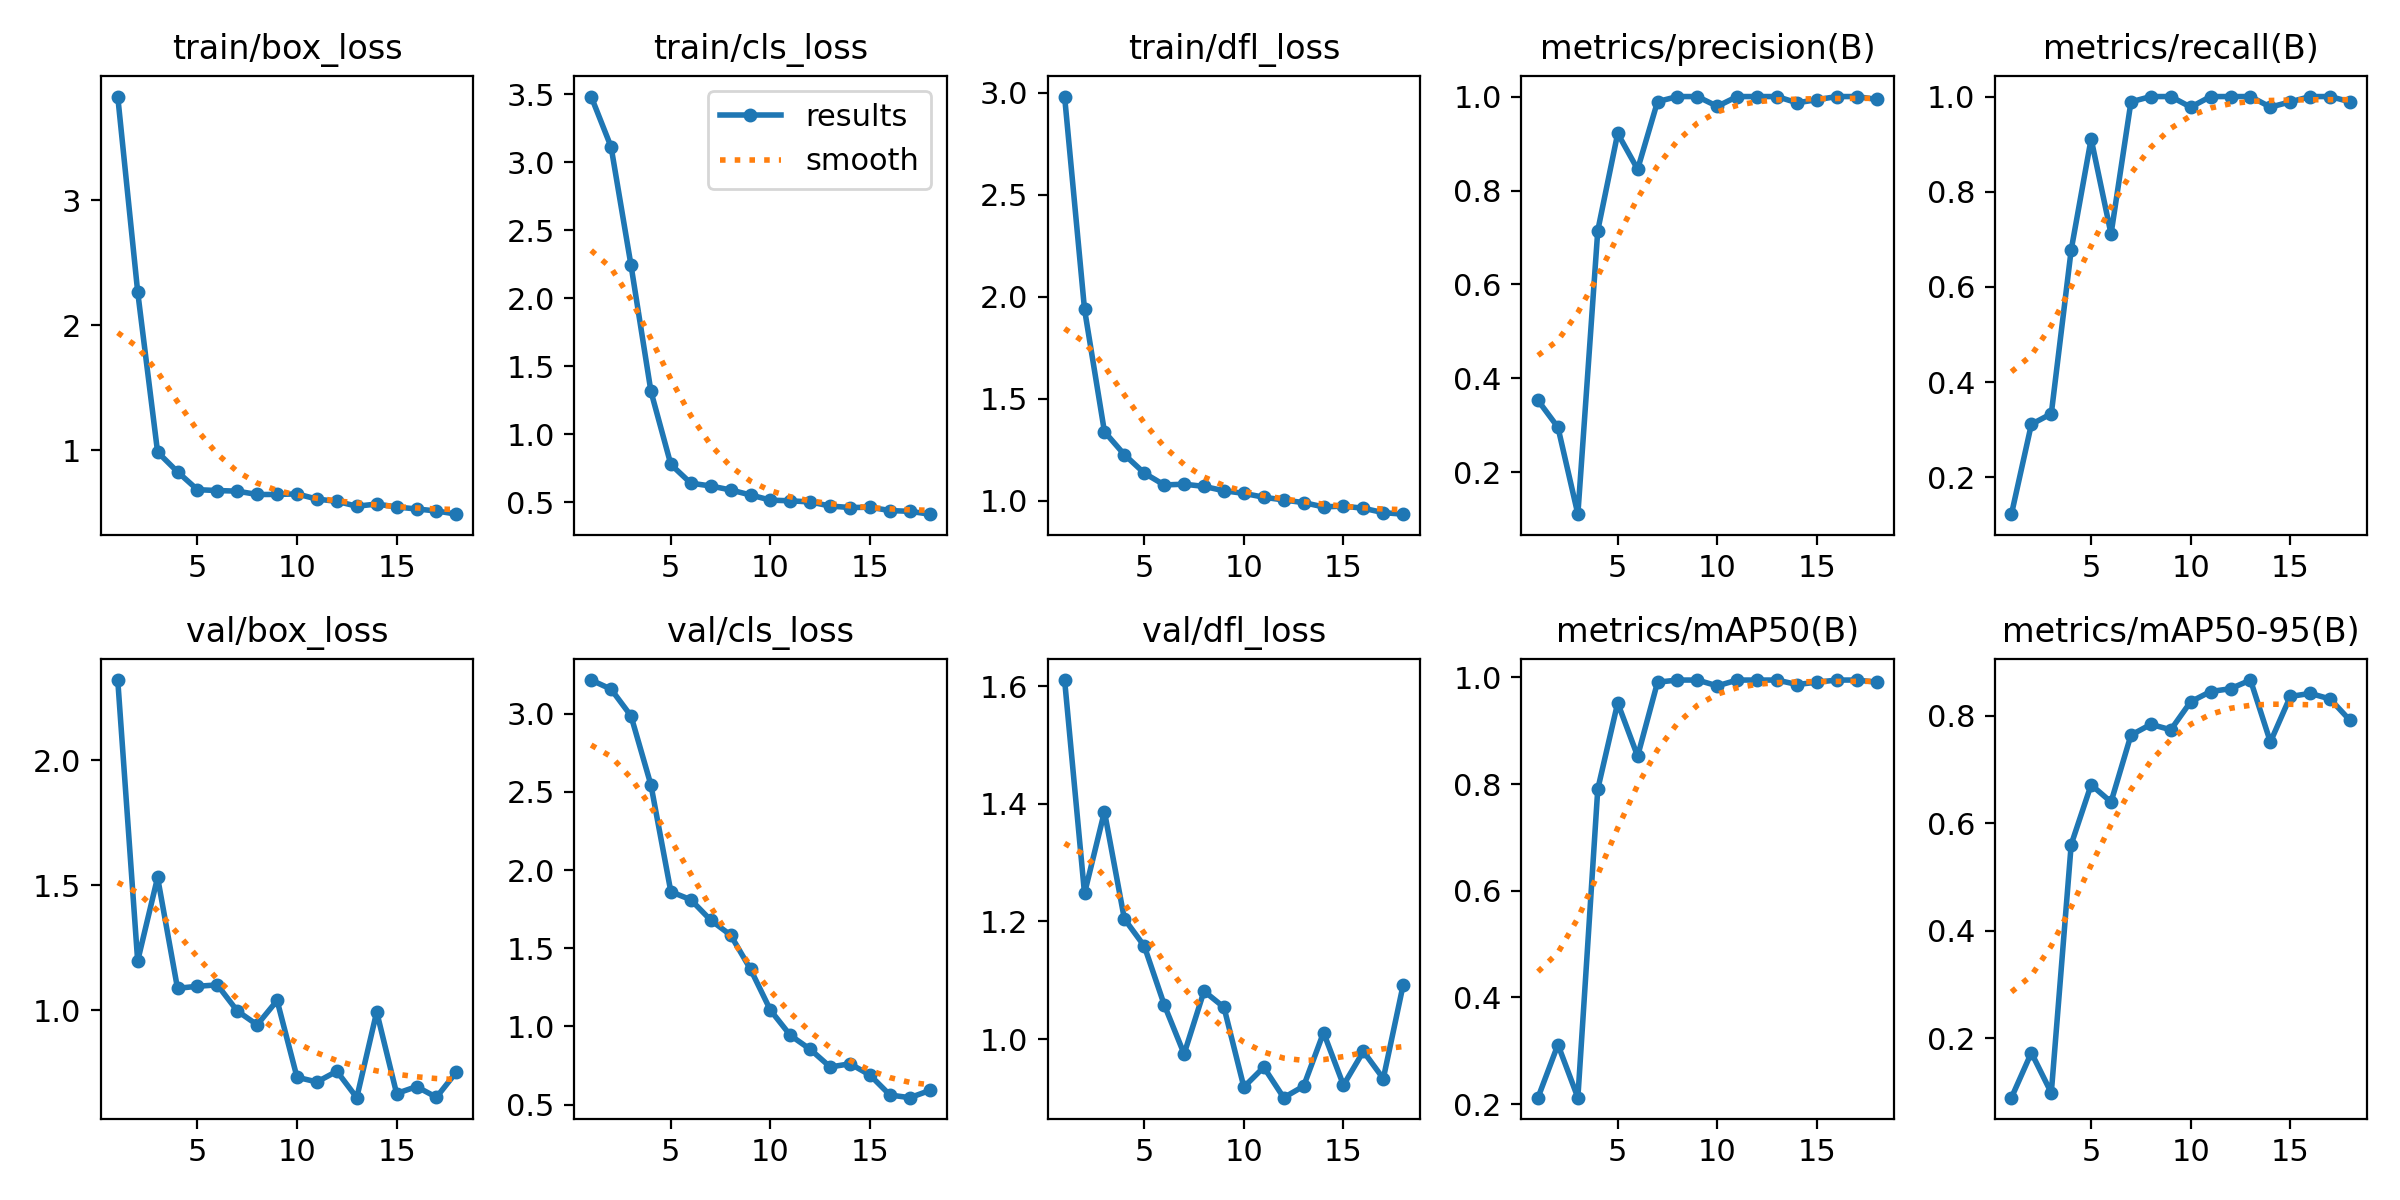

Source data for this figure (header and first rows):
epoch, time, train/box_loss, train/cls_loss, train/dfl_loss, metrics/precision(B), metrics/recall(B), metrics/mAP50(B), metrics/mAP50-95(B), val/box_loss, val/cls_loss, val/dfl_loss, lr/pg0, lr/pg1, lr/pg2
1, 2.272, 3.832, 3.482, 2.981, 0.3532, 0.1222, 0.2121, 0.08977, 2.32, 3.215, 1.61, 0.0001143, 0.0001143, 0.0001143
2, 4.463, 2.269, 3.112, 1.938, 0.296, 0.3111, 0.3114, 0.1734, 1.198, 3.156, 1.248, 0.0002405, 0.0002405, 0.0002405
3, 7.029, 0.9858, 2.242, 1.338, 0.1111, 0.3333, 0.2119, 0.09872, 1.531, 2.986, 1.387, 0.0003642, 0.0003642, 0.0003642
4, 8.85, 0.8277, 1.315, 1.225, 0.7148, 0.6778, 0.7906, 0.5607, 1.088, 2.544, 1.204, 0.0004853, 0.0004853, 0.0004853
5, 11.07, 0.6847, 0.7779, 1.134, 0.9216, 0.9111, 0.9522, 0.6718, 1.097, 1.861, 1.158, 0.0006039, 0.0006039, 0.0006039
6, 12.97, 0.6778, 0.6404, 1.076, 0.8452, 0.7111, 0.8522, 0.6398, 1.102, 1.81, 1.059, 0.0007199, 0.0007199, 0.0007199
7, 15.09, 0.6729, 0.6196, 1.08, 0.9892, 0.9889, 0.991, 0.7642, 0.998, 1.68, 0.9748, 0.0008334, 0.0008334, 0.0008334
8, 17.02, 0.6461, 0.5904, 1.069, 1, 1, 0.995, 0.7842, 0.9426, 1.584, 1.082, 0.0009443, 0.0009443, 0.0009443
9, 18.3, 0.6465, 0.5535, 1.048, 1, 1, 0.995, 0.7741, 1.04, 1.366, 1.054, 0.001053, 0.001053, 0.001053
10, 20.53, 0.6508, 0.5156, 1.035, 0.9792, 0.9778, 0.9841, 0.8263, 0.733, 1.103, 0.9185, 0.001158, 0.001158, 0.001158
11, 22.25, 0.6092, 0.5105, 1.016, 1, 1, 0.995, 0.8453, 0.7143, 0.9425, 0.9523, 0.001262, 0.001262, 0.001262
12, 23.94, 0.5916, 0.5023, 1.002, 1, 1, 0.995, 0.8505, 0.7571, 0.8528, 0.9005, 0.001273, 0.001273, 0.001273
13, 25.66, 0.5522, 0.4721, 0.9896, 1, 1, 0.995, 0.8666, 0.6515, 0.7402, 0.9201, 0.001259, 0.001259, 0.001259
14, 27.35, 0.5698, 0.4611, 0.9686, 0.9867, 0.9778, 0.9866, 0.7514, 0.9942, 0.7607, 1.011, 0.001245, 0.001245, 0.001245
15, 29.38, 0.5463, 0.4632, 0.9724, 0.9933, 0.9889, 0.991, 0.8361, 0.6682, 0.6881, 0.9218, 0.001231, 0.001231, 0.001231
16, 31.35, 0.5301, 0.4389, 0.9619, 1, 1, 0.995, 0.8418, 0.6957, 0.5608, 0.9792, 0.001217, 0.001217, 0.001217
17, 33.42, 0.5145, 0.4332, 0.9405, 1, 1, 0.995, 0.8314, 0.6532, 0.5439, 0.9329, 0.001203, 0.001203, 0.001203
18, 35.15, 0.4886, 0.4123, 0.9329, 0.9939, 0.9889, 0.991, 0.7914, 0.7537, 0.5902, 1.093, 0.001189, 0.001189, 0.001189
